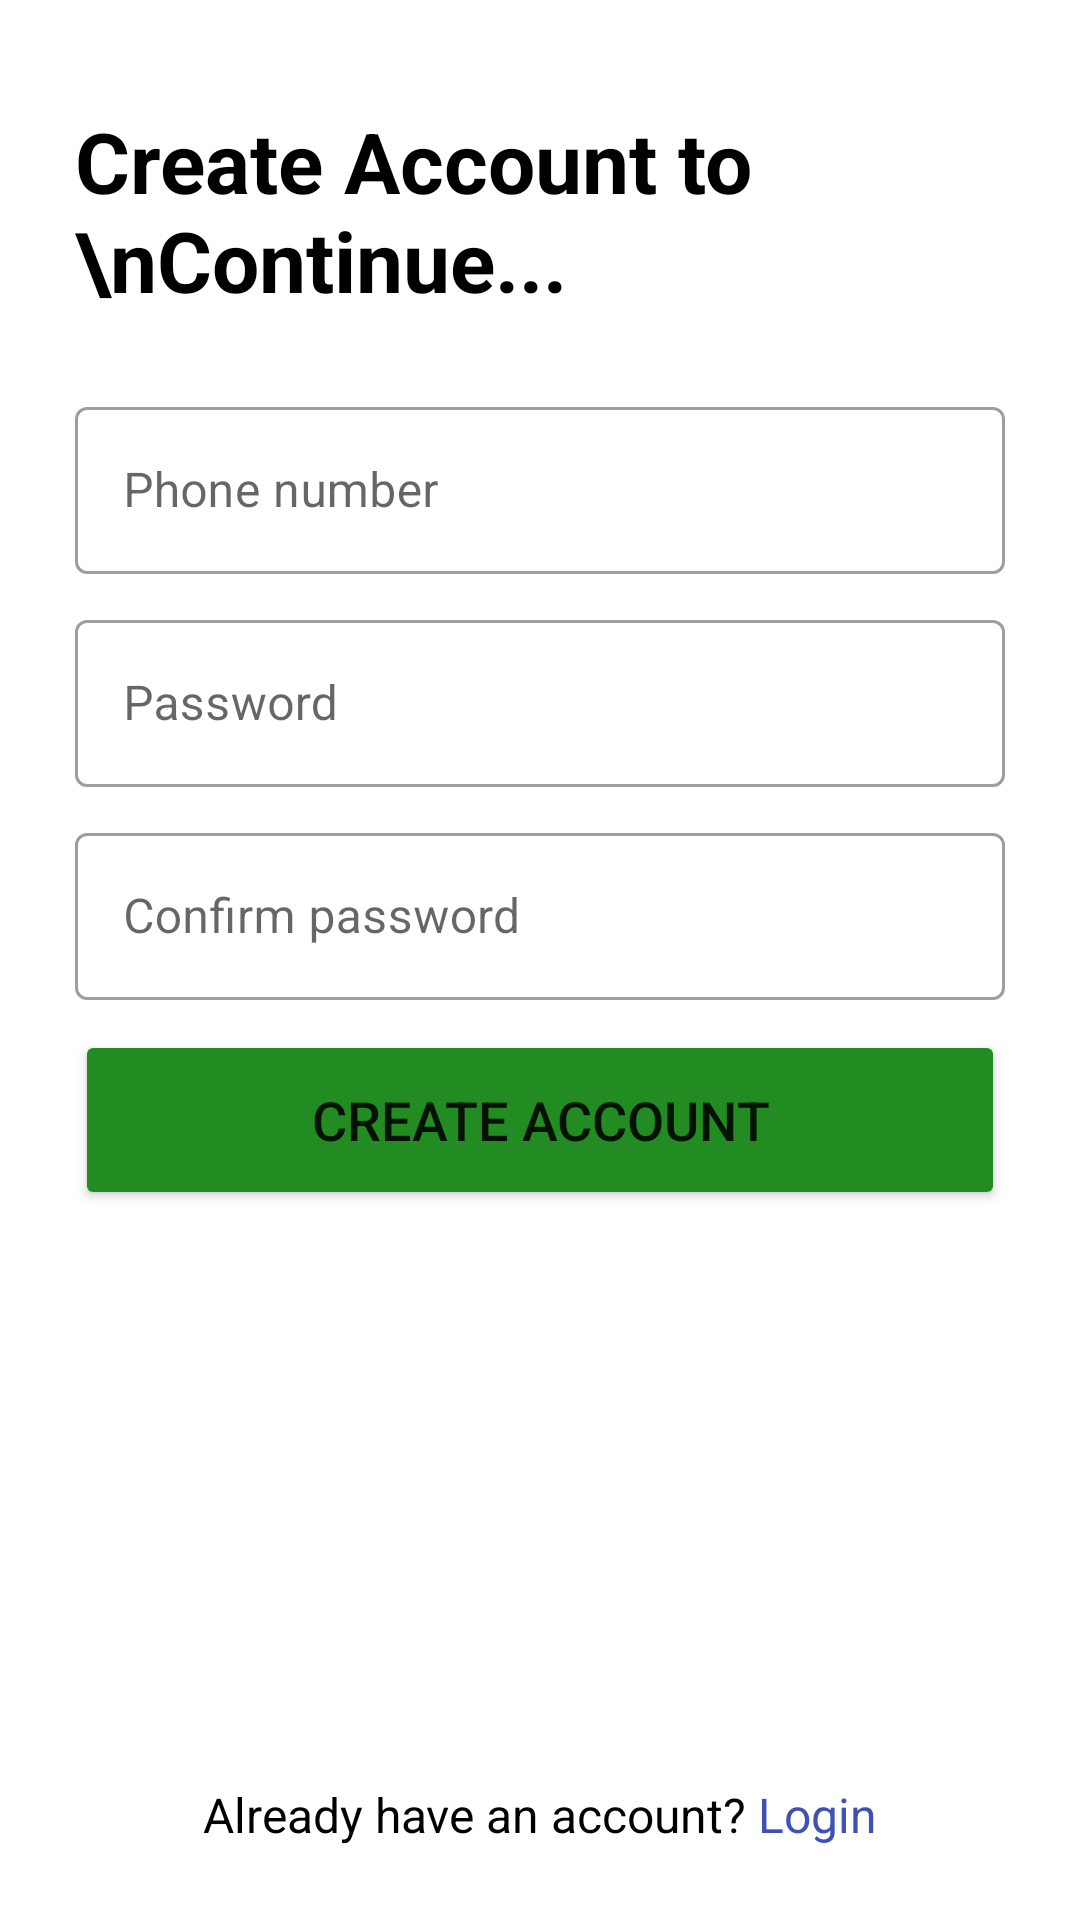

Here is an Android app screen rendered from its layout file. Give the layout XML and the strings, colors and styles it references.
<!-- AndroidManifest.xml: application theme Theme.IDLP -->
<!-- res/layout/activity_sign_up.xml -->
<?xml version="1.0" encoding="utf-8"?>
<RelativeLayout xmlns:android="http://schemas.android.com/apk/res/android"
    xmlns:app="http://schemas.android.com/apk/res-auto"
    xmlns:tools="http://schemas.android.com/tools"
    android:layout_width="match_parent"
    android:layout_height="match_parent"
    tools:context=".Views.SignUp">
    <LinearLayout
        android:layout_width="match_parent"
        android:layout_height="match_parent"
        android:layout_above="@+id/myBottom"
        android:layout_margin="20dp"
        android:orientation="vertical">

        <TextView
            android:layout_width="match_parent"
            android:layout_height="wrap_content"
            android:layout_marginStart="5dp"
            android:layout_marginEnd="5dp"
            android:layout_marginTop="15dp"
            android:textStyle="bold"
            android:layout_marginBottom="20dp"
            android:text="Create Account to \nContinue..."
            android:textColor="@color/black"
            android:textSize="28dp"
            />

        <com.google.android.material.textfield.TextInputLayout
            style="@style/Widget.MaterialComponents.TextInputLayout.OutlinedBox"
            android:layout_width="match_parent"
            android:layout_height="wrap_content"
            android:layout_margin="5dp"
            android:hint="Phone number">

            <EditText
                android:id="@+id/signUp_phone"
                android:layout_width="match_parent"
                android:layout_height="wrap_content"
                android:inputType="phone" />

        </com.google.android.material.textfield.TextInputLayout>

        <com.google.android.material.textfield.TextInputLayout
            style="@style/Widget.MaterialComponents.TextInputLayout.OutlinedBox"
            android:layout_width="match_parent"
            android:layout_height="wrap_content"
            android:layout_margin="5dp"
            android:hint="Password">

            <EditText
                android:inputType="textPassword"
                android:id="@+id/signUp_password"
                android:layout_width="match_parent"
                android:layout_height="wrap_content" />

        </com.google.android.material.textfield.TextInputLayout>
        <com.google.android.material.textfield.TextInputLayout
            style="@style/Widget.MaterialComponents.TextInputLayout.OutlinedBox"
            android:layout_width="match_parent"
            android:layout_height="wrap_content"
            android:layout_margin="5dp"
            android:hint="Confirm password">

            <EditText
                android:inputType="textPassword"
                android:id="@+id/signUp_confirmPassword"
                android:layout_width="match_parent"
                android:layout_height="wrap_content" />

        </com.google.android.material.textfield.TextInputLayout>


        <Button
            android:id="@+id/signUpButton"
            android:layout_width="match_parent"
            android:layout_height="60dp"
            android:layout_margin="5dp"
            android:backgroundTint="#228B22"
            android:text="Create account"
            android:textSize="18sp" />


    </LinearLayout>
    <LinearLayout
        android:id="@+id/myBottom"
        android:layout_alignParentBottom="true"
        android:layout_width="match_parent"
        android:layout_height="60dp"
        android:layout_margin="5dp"
        android:gravity="center"
        android:orientation="horizontal">

        <TextView
            android:layout_width="wrap_content"
            android:layout_height="wrap_content"
            android:text="Already have an account? "
            android:textColor="@color/black"
            android:textSize="16sp" />

        <TextView
            android:id="@+id/signUp_toLogin"
            android:layout_width="wrap_content"
            android:layout_height="wrap_content"
            android:text="Login"
            android:textColor="#3F51B5"
            android:textSize="16sp" />


    </LinearLayout>

</RelativeLayout>
<!-- resources referenced by this layout -->
<resources>
  <color name="black">#FF000000</color>
  <style name="Theme.IDLP" parent="Theme.MaterialComponents.Light.NoActionBar">
          
          <item name="colorPrimary">@color/purple_500</item>
          <item name="colorPrimaryVariant">@color/purple_700</item>
          <item name="colorOnPrimary">@color/white</item>
          
          <item name="colorSecondary">@color/teal_200</item>
          <item name="colorSecondaryVariant">@color/teal_700</item>
          <item name="colorOnSecondary">@color/black</item>
          
          <item name="android:statusBarColor" tools:targetApi="l">?attr/colorPrimaryVariant</item>
          
      </style>
  <color name="purple_500">#228B22</color>
  <color name="purple_700">#228B22</color>
  <color name="white">#FFFFFFFF</color>
  <color name="teal_200">#FF03DAC5</color>
  <color name="teal_700">#FF018786</color>
</resources>
